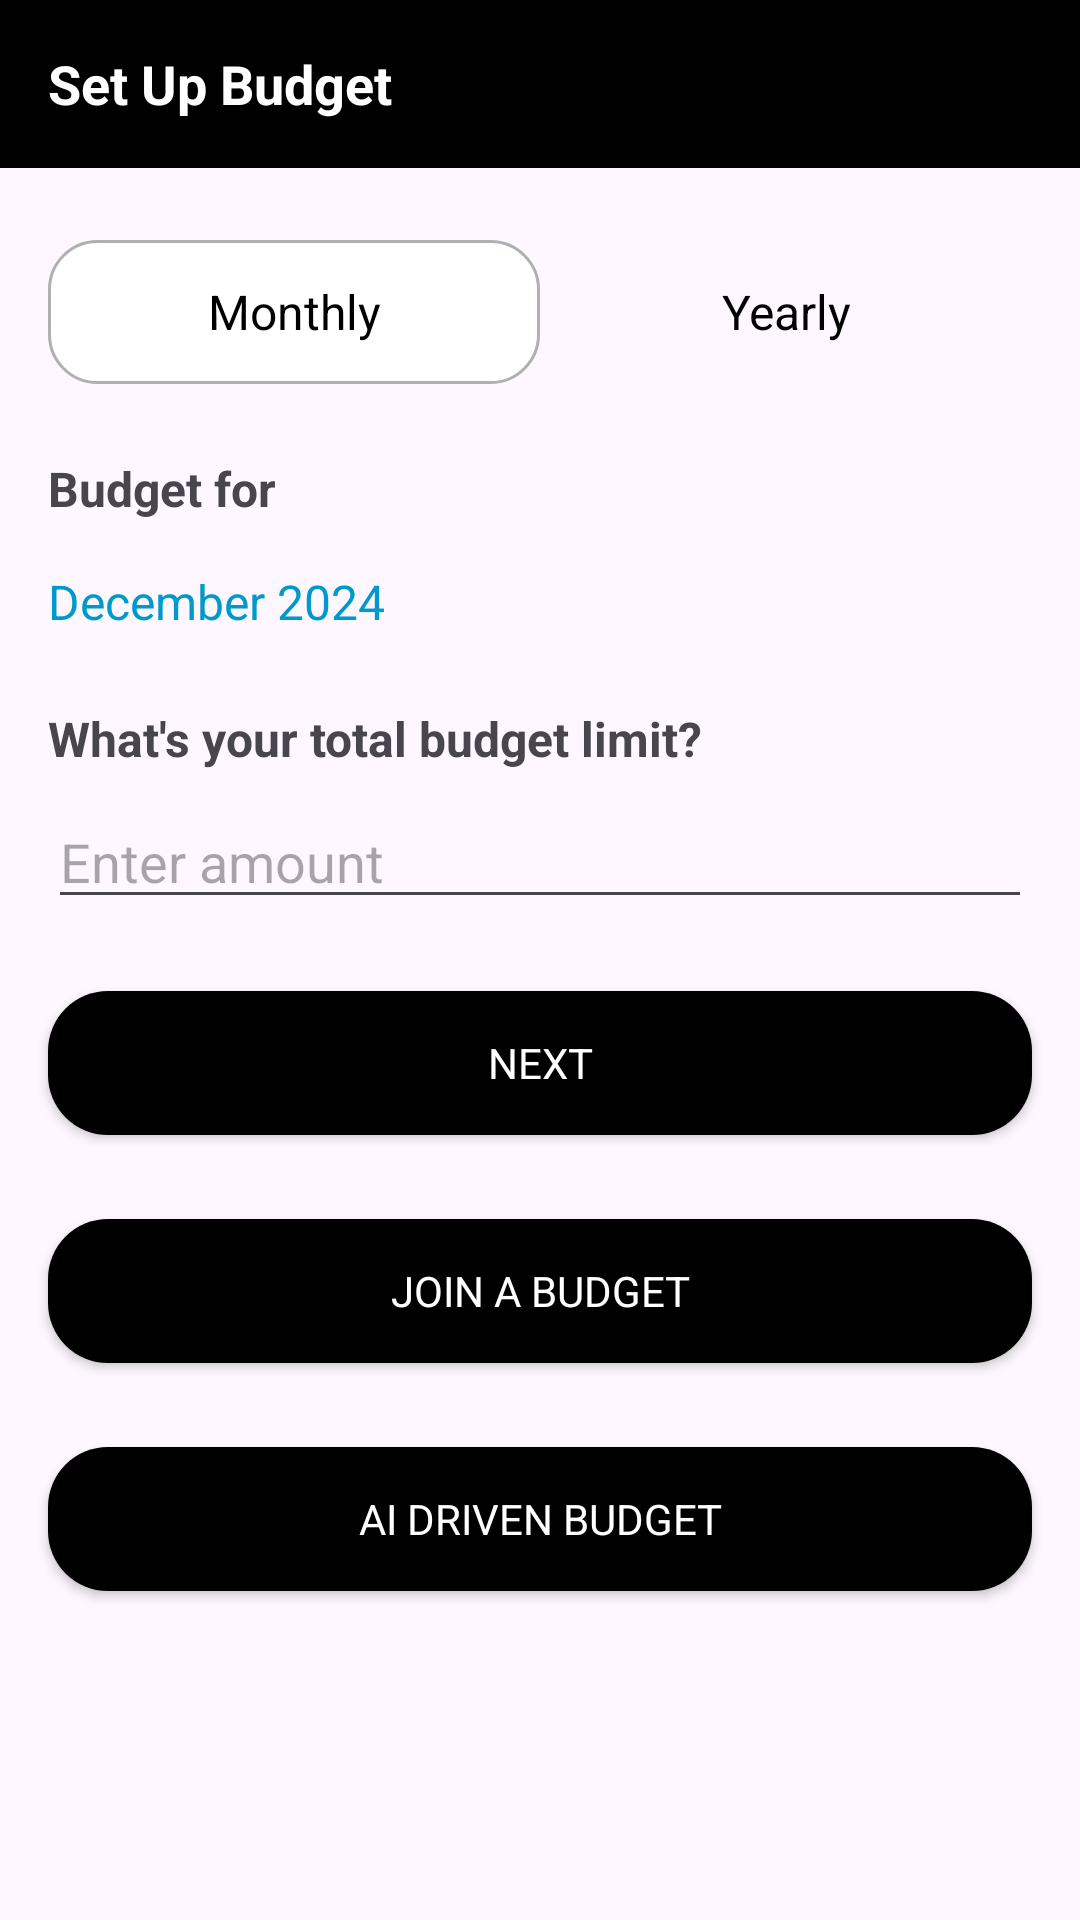

Produce the Android XML layout that renders to this screen, including the resource entries it uses.
<!-- AndroidManifest.xml: application theme Theme.FinanceManager -->
<!-- res/layout/activity_budget_setup.xml -->
<?xml version="1.0" encoding="utf-8"?>
<androidx.constraintlayout.widget.ConstraintLayout
    xmlns:android="http://schemas.android.com/apk/res/android"
    xmlns:app="http://schemas.android.com/apk/res-auto"
    xmlns:tools="http://schemas.android.com/tools"
    android:id="@+id/main"
    android:layout_width="match_parent"
    android:layout_height="match_parent"
    tools:context=".BudgetSetupActivity">

    

    
    <TextView
        android:id="@+id/top_bar"
        android:layout_width="0dp"
        android:layout_height="56dp"
        android:background="@android:color/black"
        android:contentDescription="Top bar with title Set Up Budget"
        android:gravity="center_vertical"
        android:paddingStart="16dp"
        android:text="Set Up Budget"
        android:textColor="@android:color/white"
        android:textSize="18sp"
        android:textStyle="bold"
        app:layout_constraintEnd_toEndOf="parent"
        app:layout_constraintHorizontal_bias="0.0"
        app:layout_constraintStart_toStartOf="parent"
        app:layout_constraintTop_toTopOf="parent" />

    <LinearLayout
        android:id="@+id/toggle_group"
        android:layout_width="0dp"
        android:layout_height="48dp"
        android:orientation="horizontal"
        android:layout_marginStart="16dp"
        android:layout_marginEnd="16dp"
        android:layout_marginTop="24dp"
        app:layout_constraintTop_toBottomOf="@id/top_bar"
        app:layout_constraintStart_toStartOf="parent"
        app:layout_constraintEnd_toEndOf="parent">

        
        <TextView
            android:id="@+id/monthly_button"
            android:layout_width="0dp"
            android:layout_height="match_parent"
            android:layout_weight="1"
            android:background="@drawable/toggle_selected"
            android:gravity="center"
            android:text="Monthly"
            android:textColor="@android:color/black"
            android:textSize="16sp"
            android:clickable="true"
            android:focusable="true"
            android:contentDescription="Monthly toggle button" />

        
        <TextView
            android:id="@+id/yearly_button"
            android:layout_width="0dp"
            android:layout_height="match_parent"
            android:layout_weight="1"
            android:background="@drawable/toggle_unselected"
            android:gravity="center"
            android:text="Yearly"
            android:textColor="@android:color/black"
            android:textSize="16sp"
            android:clickable="true"
            android:focusable="true"
            android:contentDescription="Yearly toggle button" />
    </LinearLayout>

    
    <TextView
        android:id="@+id/budget_for_label"
        android:layout_width="wrap_content"
        android:layout_height="wrap_content"
        android:text="Budget for"
        android:textSize="16sp"
        android:textStyle="bold"
        android:contentDescription="Label for budget period"
        app:layout_constraintTop_toBottomOf="@id/toggle_group"
        app:layout_constraintStart_toStartOf="parent"
        android:layout_marginStart="16dp"
        android:layout_marginTop="24dp" />

    <TextView
        android:id="@+id/selected_month_year"
        android:layout_width="wrap_content"
        android:layout_height="wrap_content"
        android:text="December 2024"
        android:textSize="16sp"
        android:textColor="@android:color/holo_blue_dark"
        android:layout_marginTop="16dp"
        android:layout_marginStart="16dp"
        android:clickable="true"
        android:focusable="true"
        android:contentDescription="Selected month and year for budget"
        app:layout_constraintTop_toBottomOf="@id/budget_for_label"
        app:layout_constraintStart_toStartOf="parent" />

    
    <TextView
        android:id="@+id/budget_limit_label"
        android:layout_width="wrap_content"
        android:layout_height="wrap_content"
        android:text="What's your total budget limit?"
        android:textSize="16sp"
        android:textStyle="bold"
        android:contentDescription="Label for budget input"
        android:layout_marginStart="16dp"
        android:layout_marginTop="24dp"
        app:layout_constraintTop_toBottomOf="@id/selected_month_year"
        app:layout_constraintStart_toStartOf="parent" />

    <EditText
        android:id="@+id/budget_limit_input"
        android:layout_width="0dp"
        android:layout_height="wrap_content"
        android:hint="Enter amount"
        android:inputType="numberDecimal"
        android:layout_marginStart="16dp"
        android:layout_marginEnd="16dp"
        android:layout_marginTop="8dp"
        android:contentDescription="Input field for budget limit"
        app:layout_constraintTop_toBottomOf="@id/budget_limit_label"
        app:layout_constraintStart_toStartOf="parent"
        app:layout_constraintEnd_toEndOf="parent" />

    
    <Button
        android:id="@+id/next_button"
        android:layout_width="0dp"
        android:layout_height="wrap_content"
        android:text="Next"
        android:textColor="@android:color/white"
        android:background="@drawable/rounded_button"
        android:layout_marginStart="16dp"
        android:layout_marginEnd="16dp"
        android:layout_marginTop="24dp"
        android:contentDescription="Next button to proceed"
        app:layout_constraintTop_toBottomOf="@id/budget_limit_input"
        app:layout_constraintStart_toStartOf="parent"
        app:layout_constraintEnd_toEndOf="parent" />

    <Button
        android:id="@+id/join_budget"
        android:layout_width="0dp"
        android:layout_height="wrap_content"
        android:text="Join a Budget"
        android:textColor="@android:color/white"
        android:background="@drawable/rounded_button"
        android:layout_marginStart="16dp"
        android:layout_marginEnd="16dp"
        android:layout_marginTop="100dp"
        android:contentDescription="Next button to proceed"
        app:layout_constraintTop_toBottomOf="@id/budget_limit_input"
        app:layout_constraintStart_toStartOf="parent"
        app:layout_constraintEnd_toEndOf="parent" />

    <Button
        android:id="@+id/ai_budget"
        android:layout_width="0dp"
        android:layout_height="wrap_content"
        android:text="AI Driven Budget"
        android:textColor="@android:color/white"
        android:background="@drawable/rounded_button"
        android:layout_marginStart="16dp"
        android:layout_marginEnd="16dp"
        android:layout_marginTop="176dp"
        android:contentDescription="Next button to proceed"
        app:layout_constraintTop_toBottomOf="@id/budget_limit_input"
        app:layout_constraintStart_toStartOf="parent"
        app:layout_constraintEnd_toEndOf="parent" />

</androidx.constraintlayout.widget.ConstraintLayout>
<!-- resources referenced by this layout -->
<resources>
  <!-- drawable rounded_button (drawable) -->
  <?xml version="1.0" encoding="utf-8"?>
  <shape xmlns:android="http://schemas.android.com/apk/res/android"
      android:shape="rectangle">
      <solid android:color="@android:color/black" />
      <corners android:radius="20dp" /> </shape>
  <!-- drawable toggle_selected (drawable) -->
  <shape xmlns:android="http://schemas.android.com/apk/res/android">
      <solid android:color="#FFFFFF" />
      <corners android:radius="16dp" />
      <stroke android:color="#B0B0B0" android:width="1dp" />
  </shape>
  <style name="Theme.FinanceManager" parent="Base.Theme.FinanceManager" />
  <style name="Base.Theme.FinanceManager" parent="Theme.Material3.DayNight.NoActionBar">
          
           <item name="colorPrimary">#121212</item>
          <item name="fontFamily">@font/productsans_regular</item>
          <item name="android:windowIsTranslucent">true</item>
  
      </style>
</resources>
